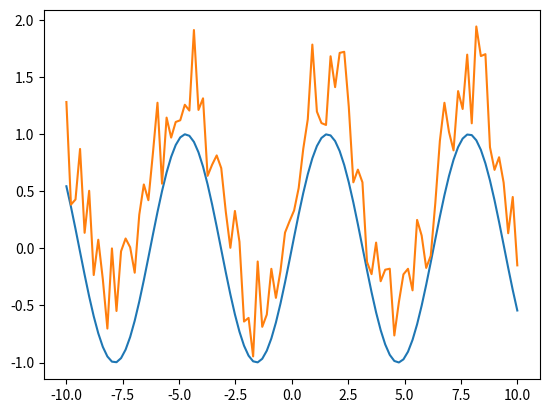

Write the Python code that produced this figure.
import numpy as np
import random

random.seed(100)

random.random()

random.random()

random.random()

a = np.random.rand(3)
a

b = np.random.rand(2, 3)
b

c = np.random.rand(2, 3, 4)
c

import matplotlib.pyplot as plt

x = np.linspace(-10, 10, 100)

y = np.sin(x)

plt.plot(x, y)

y += np.random.rand(len(x))

plt.plot(x, y)

a = np.random.randn(2, 3, 4)
a

b = np.random.randn(2, 3)

b

a = np.random.rand(3)

a

a = np.random.randint(3)  
print(f'随机0至3之间的整数是：{a}')
b = np.random.randint(1,10)  
print(f'随机1至10之间的整数是：{b}')   
c = np.random.randint(1,10,size=(5,))
print(f'随机1至10之间取5个元素组成一维数组{c}')
d = np.random.randint(1,20,size=(3,4))
print(f'随机1至20之间取12个元素组成二维数组：\n{d}')
e = np.random.randint(1,20,size=(2,3,4))
print(f'随机1至20之间取24个元素组成三维数组：\n{e}')


import numpy as np
# 第一参数是一个1维数组，如果只有一个数字那就看成range(5)
# 第二参数是维度和元素个数，一个数字是1维，数字是几就是几个元素
a = np.random.choice(5,3)
print(f'从range(5)中拿随机数，生成只有3个元素的一维数组是：{a}')

import numpy as np
b = np.random.choice(5,(2,3))
print(f'从range(5)中拿随机数，生成2行3列的数组是：\n{b}')

import numpy as np
c = np.random.choice([1,2,9,4,8,6,7,5],3)
print(f'从[1,2,9,4,8,6,7,5]数组中拿随机数，3个元素：{c}')

import numpy as np
d = np.random.choice([1,2,9,4,8,6,7,5],(2,3))
print(f'从[1,2,9,4,8,6,7,5]数组中拿随机数，生成2行3列的数组是：\n{d}')

一维数组 = np.arange(10)
print(f'没有随机排列前的一维数组{一维数组}')
np.random.shuffle(一维数组)
print(f'随机排列后的一维数组{一维数组}')

import numpy as np
二维数组 = np.arange(20).reshape(4,5)
print(f'没有随机排列前的二维数组\n{二维数组}\n')
np.random.shuffle(二维数组)
print(f'随机排列后的二维数组\n{二维数组}')


a = np.random.randint(1, 10, size = (4, 3))
a

np.random.shuffle(a)

a

a = np.arange(10)
a

np.random.permutation(a)

a

np.random.shuffle(a)

a

a

a = np.random.normal(1, 10, 10)

a

np.random.uniform(1, 10, (2, 3)) # 1-10 之间生成

